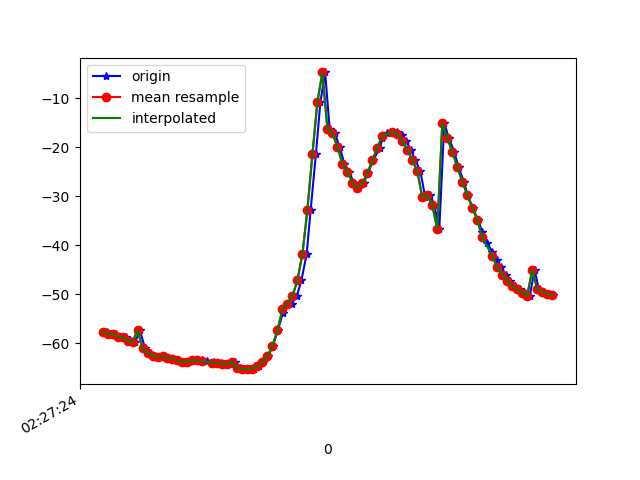

Data behind this chart, as committed beside it:
1617762444748, 458081381317565, -57.703384, -9.768171, -8.507783
1617762444757, 458081400548335, -57.71, -9.535, -8.549
1617762444775, 458081419779105, -58.12, -9.418, -8.992
1617762444795, 458081439009875, -58.16, -9.13, -8.995
1617762444811, 458081458240645, -58.67, -9.041, -9.932
1617762444833, 458081477471415, -58.8, -8.866, -9.779
1617762444854, 458081496702185, -59.49, -8.887, -11.11
1617762444871, 458081515932955, -59.78, -8.664, -11.18
1617762444889, 458081535163725, -57.33, -9.294, -5.697
1617762444910, 458081554394495, -60.99, -8.187, -10.45
1617762444931, 458081573625265, -61.98, -7.454, -11.57
1617762444945, 458081592856035, -62.53, -7.2, -12.78
1617762444964, 458081612086805, -62.75, -6.938, -12.96
1617762444986, 458081631317575, -62.68, -6.669, -12.63
1617762445004, 458081650675234, -63.04, -6.414, -13.35
1617762445023, 458081669906004, -63.2, -5.986, -13.14
1617762445044, 458081689136774, -63.48, -5.56, -13.77
1617762445061, 458081708367544, -63.77, -4.887, -14.05
1617762445081, 458081727598314, -63.85, -3.617, -13.62
1617762445098, 458081746829084, -63.68, -1.715, -13.7
1617762445118, 458081766059854, -63.46, 1.084, -13.99
1617762445139, 458081785290624, -63.49, 4.353, -14.21
1617762445158, 458081804521394, -63.73, 7.887, -14.37
1617762445185, 458081823752164, -63.92, 11.85, -14.56
1617762445194, 458081842982934, -63.96, 16.17, -14.98
1617762445213, 458081862213704, -64.02, 20.68, -15.62
1617762445232, 458081881444474, -64.18, 25.25, -16.33
1617762445251, 458081900675244, -64.32, 30, -17.11
1617762445272, 458081919906014, -63.81, 33.29, -16.56
1617762445291, 458081939136784, -65.09, 39.73, -18.99
1617762445308, 458081958367554, -65.23, 44.34, -19.92
1617762445326, 458081977598324, -65.3, 49.07, -21.1
1617762445347, 458081996829094, -65.16, 54.04, -22.64
1617762445365, 458082016059864, -64.68, 58.96, -24.55
1617762445384, 458082035290634, -63.82, 63.48, -26.85
1617762445404, 458082054521404, -62.62, 67.56, -29.56
1617762445421, 458082073752174, -60.61, 71.15, -33.04
1617762445442, 458082092982944, -57.39, 74.31, -37.61
1617762445461, 458082112213714, -53.93, 76.8, -42.2
1617762445479, 458082131444484, -52.28, 78.27, -44.54
1617762445497, 458082150675254, -51.91, 78.97, -45.11
1617762445517, 458082169906024, -50.46, 79.45, -46.33
1617762445536, 458082189136794, -47.2, 79.96, -48.87
1617762445557, 458082208367564, -41.82, 80.59, -53.06
1617762445573, 458082227598334, -32.85, 81.21, -60.19
1617762445594, 458082246829104, -21.49, 81.56, -68.76
1617762445612, 458082266059874, -10.84, 81.74, -75.81
1617762445631, 458082285290644, -4.782, 81.92, -77.73
1617762445649, 458082304521414, -16.24, 72.99, -65.71
1617762445669, 458082323752184, -17.07, 76.71, -62.38
1617762445689, 458082342982954, -19.98, 80.12, -55.83
1617762445708, 458082362213724, -23.38, 79.45, -46.39
1617762445727, 458082381444494, -25.04, 77.93, -38.22
1617762445746, 458082400675264, -27.25, 75.32, -29.52
1617762445764, 458082419906034, -28.29, 71.16, -22.15
1617762445785, 458082439136804, -27.38, 66.13, -16.79
1617762445802, 458082458367574, -25.36, 61.43, -12.84
1617762445823, 458082477598344, -22.72, 57.43, -10.4
1617762445851, 458082496829114, -20.11, 53.7, -8.92
1617762445860, 458082516059884, -18.22, 49.43, -7.625
1617762445878, 458082535290654, -17.21, 44.57, -6.285
... 35 more rows
